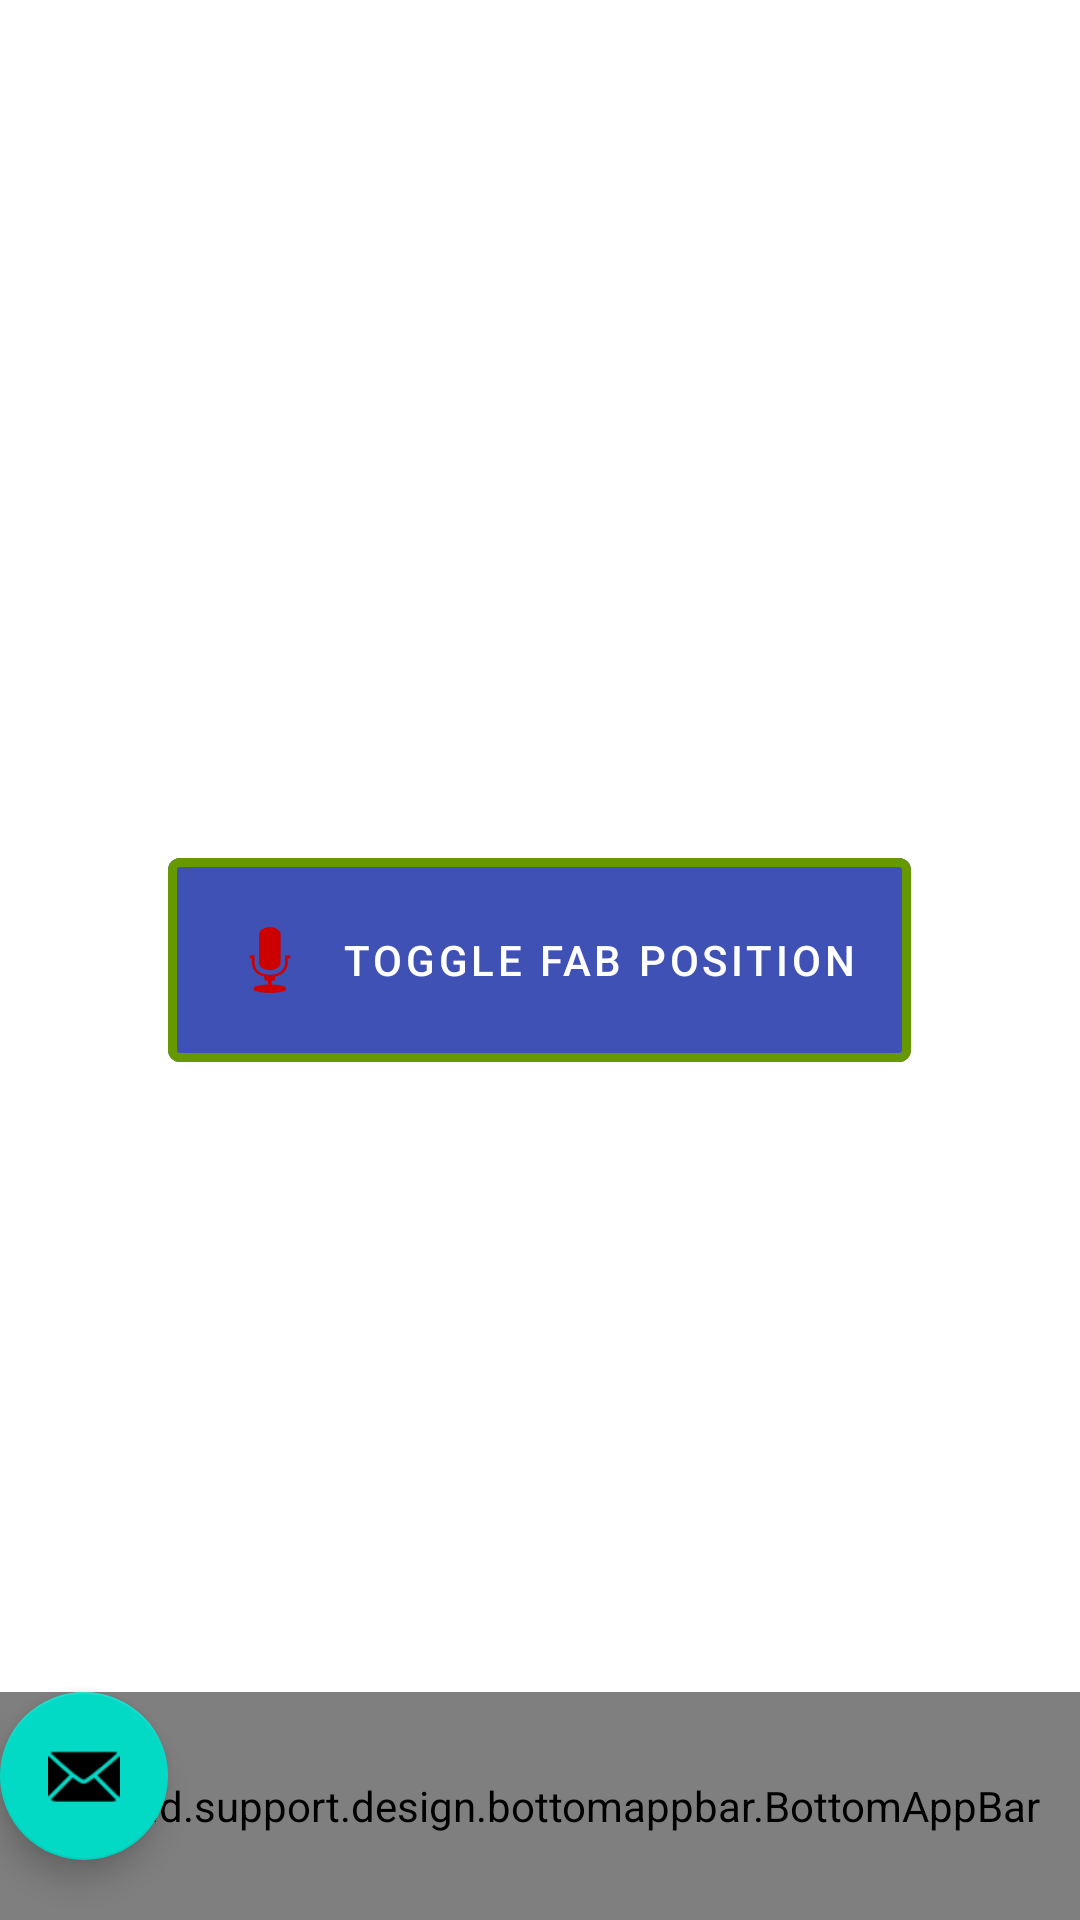

Here is an Android app screen rendered from its layout file. Give the layout XML and the strings, colors and styles it references.
<!-- AndroidManifest.xml: activity theme AppTheme -->
<!-- res/layout/activity_main2.xml -->
<?xml version="1.0" encoding="utf-8"?>
<android.support.design.widget.CoordinatorLayout
    xmlns:android="http://schemas.android.com/apk/res/android"
    xmlns:app="http://schemas.android.com/apk/res-auto"
    xmlns:tools="http://schemas.android.com/tools"
    android:layout_width="match_parent"
    android:layout_height="match_parent"
    tools:context=".MainActivity">

    <android.support.design.bottomappbar.BottomAppBar
        android:id="@+id/bottom_appbar"
        android:layout_width="match_parent"
        android:layout_height="76dp"
        android:layout_gravity="bottom"
        app:backgroundTint="@color/colorPrimary"
        app:fabCradleVerticalOffset="12dp"
        app:popupTheme="@style/ThemeOverlay.AppCompat.Light"
        app:theme="@style/ThemeOverlay.AppCompat.Dark.ActionBar" />

    <android.support.design.widget.FloatingActionButton
        android:id="@+id/fab"
        android:layout_width="wrap_content"
        android:layout_height="wrap_content"
        android:layout_gravity="bottom|center_horizontal"
        android:src="@android:drawable/ic_dialog_email"
        app:layout_anchor="@+id/bottom_appbar"/>

    <FrameLayout
        android:layout_width="match_parent"
        android:layout_height="match_parent">

        <android.support.design.button.MaterialButton
            android:id="@+id/materialButton"
            android:layout_width="wrap_content"
            android:layout_height="wrap_content"
            android:padding="18dp"
            android:gravity="center_vertical"
            android:layout_gravity="center"
            app:icon="@android:drawable/ic_btn_speak_now"
            app:iconTint="@android:color/holo_red_dark"
            app:rippleColor="@color/colorAccent"
            app:strokeColor="@android:color/holo_green_dark"
            app:strokeWidth="3dp"
            android:textColor="#fff"
            android:text="Toggle FAB Position"
            app:backgroundTint="@color/colorPrimary"/>

    </FrameLayout>

</android.support.design.widget.CoordinatorLayout>
<!-- resources referenced by this layout -->
<resources>
  <color name="colorAccent">#FF065C</color>
  <color name="colorPrimary">#3F51B5</color>
  <style name="AppTheme" parent="Theme.MaterialComponents.Light">
          
          <item name="colorPrimary">@color/colorPrimary</item>
          <item name="colorPrimaryDark">@color/colorPrimaryDark</item>
          <item name="colorAccent">@color/colorAccent</item>
          <item name="android:statusBarColor">@android:color/white</item>
          <item name="android:windowActionBar">false</item>
      </style>
  <color name="colorPrimaryDark">#303F9F</color>
</resources>
